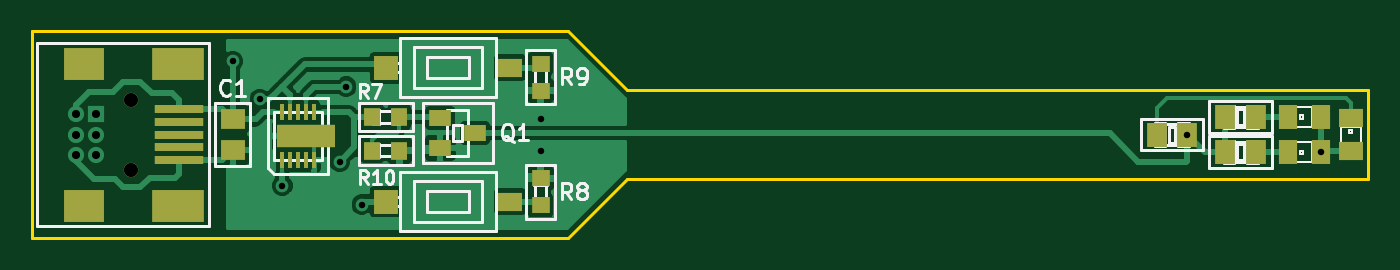
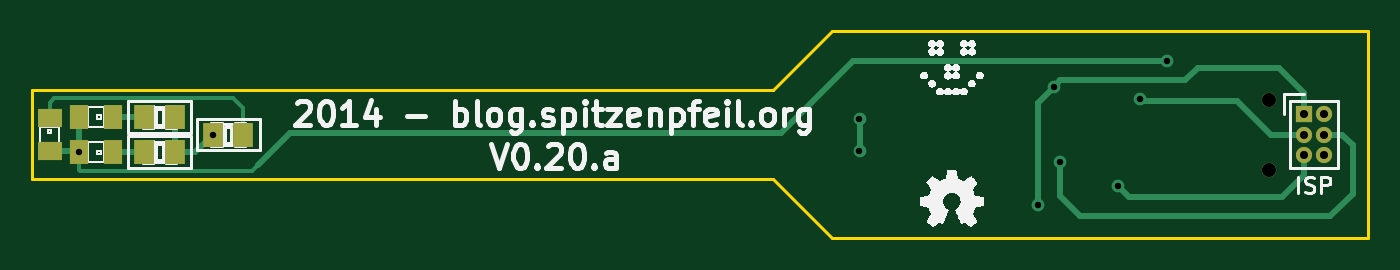
Circuit board: 8 layer files. Board 83.8 x 13.0 mm.
- bottom_copper: USB_inspection-light-B_Cu.gbl (2789 bytes)
- bottom_mask: USB_inspection-light-B_Mask.gbs (816 bytes)
- bottom_silk: USB_inspection-light-B_SilkS.gbo (32954 bytes)
- outline: USB_inspection-light-Edge_Cuts.gbr (573 bytes)
- top_copper: USB_inspection-light-F_Cu.gtl (26071 bytes)
- top_mask: USB_inspection-light-F_Mask.gts (1719 bytes)
- top_silk: USB_inspection-light-F_SilkS.gto (14031 bytes)
- drill: USB_inspection-light.drl (353 bytes)

=== bottom_copper: USB_inspection-light-B_Cu.gbl ===
%FSLAX34Y34*%
G04 Gerber Fmt 3.4, Leading zero omitted, Abs format*
G04 (created by PCBNEW (2014-05-06 BZR 4854)-product) date Tue 06 May 2014 08:28:12 PM CEST*
%MOIN*%
G01*
G70*
G90*
G04 APERTURE LIST*
%ADD10C,0.005906*%
%ADD11R,0.040000X0.040000*%
%ADD12C,0.040000*%
%ADD13R,0.051100X0.059000*%
%ADD14R,0.059055X0.047244*%
%ADD15R,0.047244X0.059055*%
%ADD16C,0.035400*%
%ADD17C,0.031496*%
%ADD18C,0.015748*%
%ADD19C,0.009843*%
G04 APERTURE END LIST*
G54D10*
G54D11*
X12297Y-42216D03*
G54D12*
X11797Y-42216D03*
X12297Y-42716D03*
X11797Y-42716D03*
X12297Y-43216D03*
X11797Y-43216D03*
G54D13*
X40925Y-43149D03*
X40177Y-43149D03*
X38484Y-42716D03*
X39232Y-42716D03*
X40925Y-42283D03*
X40177Y-42283D03*
G54D14*
X43267Y-43129D03*
X43267Y-42303D03*
G54D15*
X42538Y-42283D03*
X41712Y-42283D03*
X42538Y-43149D03*
X41712Y-43149D03*
G54D16*
X13149Y-41851D03*
X13149Y-43583D03*
G54D17*
X42538Y-43149D03*
X15669Y-40905D03*
X18464Y-41535D03*
X18858Y-44448D03*
X18307Y-43385D03*
X16889Y-43976D03*
X16338Y-41850D03*
X23267Y-42322D03*
X23267Y-43110D03*
X39232Y-42716D03*
G54D18*
X37322Y-42677D02*
X38110Y-43464D01*
X42559Y-43129D02*
X43425Y-43129D01*
X42538Y-43149D02*
X42559Y-43129D01*
X42538Y-42283D02*
X42538Y-43149D01*
G54D19*
X38110Y-43464D02*
X38267Y-43622D01*
X38267Y-43622D02*
X42519Y-43622D01*
G54D18*
X15669Y-40905D02*
X23425Y-40905D01*
X23425Y-40905D02*
X25196Y-42677D01*
X25196Y-42677D02*
X37322Y-42677D01*
G54D19*
X42538Y-43602D02*
X42519Y-43622D01*
X42538Y-43149D02*
X42538Y-43602D01*
G54D18*
X18464Y-41535D02*
X18858Y-41929D01*
X18858Y-41929D02*
X18858Y-44448D01*
X12297Y-41679D02*
X12913Y-41062D01*
X12913Y-41062D02*
X14921Y-41062D01*
X14921Y-41062D02*
X15236Y-41377D01*
X15236Y-41377D02*
X18307Y-41377D01*
X18307Y-41377D02*
X18464Y-41535D01*
X12297Y-42216D02*
X12297Y-41679D01*
X11797Y-42716D02*
X11353Y-42716D01*
X18307Y-44242D02*
X18307Y-43385D01*
X17820Y-44730D02*
X18307Y-44242D01*
X11640Y-44730D02*
X17820Y-44730D01*
X11090Y-44180D02*
X11640Y-44730D01*
X11090Y-42980D02*
X11090Y-44180D01*
X11353Y-42716D02*
X11090Y-42980D01*
X16614Y-44251D02*
X16889Y-43976D01*
X12297Y-43714D02*
X12297Y-43216D01*
X12834Y-44251D02*
X15866Y-44251D01*
X12297Y-43714D02*
X12834Y-44251D01*
X15866Y-44251D02*
X16614Y-44251D01*
X12297Y-42716D02*
X13110Y-42716D01*
X13110Y-42716D02*
X13937Y-41889D01*
G54D19*
X16299Y-41889D02*
X16338Y-41850D01*
G54D18*
X13937Y-41889D02*
X16299Y-41889D01*
X23267Y-43110D02*
X23267Y-42322D01*
G54D19*
X43149Y-41811D02*
X43267Y-41929D01*
X43267Y-41929D02*
X43267Y-42303D01*
X38484Y-42716D02*
X38484Y-42066D01*
X38484Y-42066D02*
X38740Y-41811D01*
X38740Y-41811D02*
X43149Y-41811D01*
G54D18*
X40925Y-42283D02*
X41712Y-42283D01*
X40925Y-43149D02*
X41712Y-43149D01*
X40177Y-42283D02*
X40177Y-43149D01*
X39665Y-43149D02*
X40177Y-43149D01*
X39232Y-42716D02*
X39665Y-43149D01*
M02*

=== bottom_mask: USB_inspection-light-B_Mask.gbs ===
%FSLAX34Y34*%
G04 Gerber Fmt 3.4, Leading zero omitted, Abs format*
G04 (created by PCBNEW (2014-05-06 BZR 4854)-product) date Tue 06 May 2014 08:28:12 PM CEST*
%MOIN*%
G01*
G70*
G90*
G04 APERTURE LIST*
%ADD10C,0.005906*%
%ADD11R,0.040000X0.040000*%
%ADD12C,0.040000*%
%ADD13R,0.051100X0.059000*%
%ADD14R,0.059055X0.047244*%
%ADD15R,0.047244X0.059055*%
%ADD16C,0.035400*%
G04 APERTURE END LIST*
G54D10*
G54D11*
X12297Y-42216D03*
G54D12*
X11797Y-42216D03*
X12297Y-42716D03*
X11797Y-42716D03*
X12297Y-43216D03*
X11797Y-43216D03*
G54D13*
X40925Y-43149D03*
X40177Y-43149D03*
X38484Y-42716D03*
X39232Y-42716D03*
X40925Y-42283D03*
X40177Y-42283D03*
G54D14*
X43267Y-43129D03*
X43267Y-42303D03*
G54D15*
X42538Y-42283D03*
X41712Y-42283D03*
X42538Y-43149D03*
X41712Y-43149D03*
G54D16*
X13149Y-41851D03*
X13149Y-43583D03*
M02*

=== bottom_silk: USB_inspection-light-B_SilkS.gbo (32954 bytes, source omitted) ===
=== outline: USB_inspection-light-Edge_Cuts.gbr ===
%FSLAX34Y34*%
G04 Gerber Fmt 3.4, Leading zero omitted, Abs format*
G04 (created by PCBNEW (2014-05-06 BZR 4854)-product) date Tue 06 May 2014 08:28:12 PM CEST*
%MOIN*%
G01*
G70*
G90*
G04 APERTURE LIST*
%ADD10C,0.005906*%
%ADD11C,0.007874*%
G04 APERTURE END LIST*
G54D10*
G54D11*
X10708Y-45275D02*
X23937Y-45275D01*
X10708Y-40157D02*
X23937Y-40157D01*
X25393Y-43818D02*
X43700Y-43818D01*
X25393Y-41614D02*
X43700Y-41614D01*
X10708Y-40157D02*
X10708Y-45275D01*
X23937Y-45275D02*
X25393Y-43818D01*
X23937Y-40157D02*
X25393Y-41614D01*
X43700Y-43818D02*
X43700Y-41614D01*
M02*

=== top_copper: USB_inspection-light-F_Cu.gtl (26071 bytes, source omitted) ===
=== top_mask: USB_inspection-light-F_Mask.gts ===
%FSLAX34Y34*%
G04 Gerber Fmt 3.4, Leading zero omitted, Abs format*
G04 (created by PCBNEW (2014-05-06 BZR 4854)-product) date Tue 06 May 2014 08:28:12 PM CEST*
%MOIN*%
G01*
G70*
G90*
G04 APERTURE LIST*
%ADD10C,0.005906*%
%ADD11R,0.051100X0.059000*%
%ADD12R,0.059055X0.047244*%
%ADD13R,0.059055X0.059055*%
%ADD14R,0.009843X0.039370*%
%ADD15R,0.145669X0.055118*%
%ADD16R,0.059000X0.051100*%
%ADD17R,0.047244X0.059055*%
%ADD18R,0.043300X0.039300*%
%ADD19R,0.122000X0.019700*%
%ADD20R,0.098400X0.078700*%
%ADD21R,0.129900X0.078700*%
%ADD22C,0.035400*%
%ADD23R,0.053150X0.039370*%
%ADD24R,0.039300X0.043300*%
G04 APERTURE END LIST*
G54D10*
G54D11*
X38484Y-42716D03*
X39232Y-42716D03*
X40925Y-42283D03*
X40177Y-42283D03*
X40925Y-43149D03*
X40177Y-43149D03*
G54D12*
X22519Y-41062D03*
G54D13*
X19448Y-41062D03*
G54D12*
X22519Y-44370D03*
G54D13*
X19448Y-44370D03*
G54D14*
X16889Y-43346D03*
X17086Y-43346D03*
X17283Y-43346D03*
X17480Y-43346D03*
X17677Y-43346D03*
X17677Y-42165D03*
X17480Y-42165D03*
X17283Y-42165D03*
X17086Y-42165D03*
X16889Y-42165D03*
G54D15*
X17480Y-42755D03*
G54D16*
X15669Y-42342D03*
X15669Y-43090D03*
G54D17*
X42538Y-42283D03*
X41712Y-42283D03*
G54D12*
X43267Y-43129D03*
X43267Y-42303D03*
G54D17*
X42538Y-43149D03*
X41712Y-43149D03*
G54D18*
X23267Y-44467D03*
X23267Y-43799D03*
X23267Y-40965D03*
X23267Y-41633D03*
G54D19*
X14350Y-42087D03*
X14350Y-42402D03*
X14350Y-42717D03*
X14350Y-43032D03*
X14350Y-43347D03*
G54D20*
X11987Y-40965D03*
G54D21*
X14310Y-40965D03*
G54D20*
X11988Y-44470D03*
G54D21*
X14310Y-44469D03*
G54D22*
X13149Y-41851D03*
X13149Y-43583D03*
G54D23*
X20787Y-42303D03*
X20787Y-43051D03*
X21653Y-42677D03*
G54D24*
X19782Y-43110D03*
X19114Y-43110D03*
X19114Y-42283D03*
X19782Y-42283D03*
M02*

=== top_silk: USB_inspection-light-F_SilkS.gto (14031 bytes, source omitted) ===
=== drill: USB_inspection-light.drl ===
M48
INCH,TZ
T1C0.016
T2C0.020
T3C0.035
%
G90
G05
T1
X015669Y-040906
X016339Y-041850
X016890Y-043976
X018307Y-043386
X018465Y-041535
X018858Y-044449
X023268Y-042323
X023268Y-043110
X039232Y-042717
X042539Y-043150
T2
X011797Y-042217
X011797Y-042717
X011797Y-043217
X012297Y-042217
X012297Y-042717
X012297Y-043217
T3
X013149Y-041851
X013149Y-043583
T0
M30
